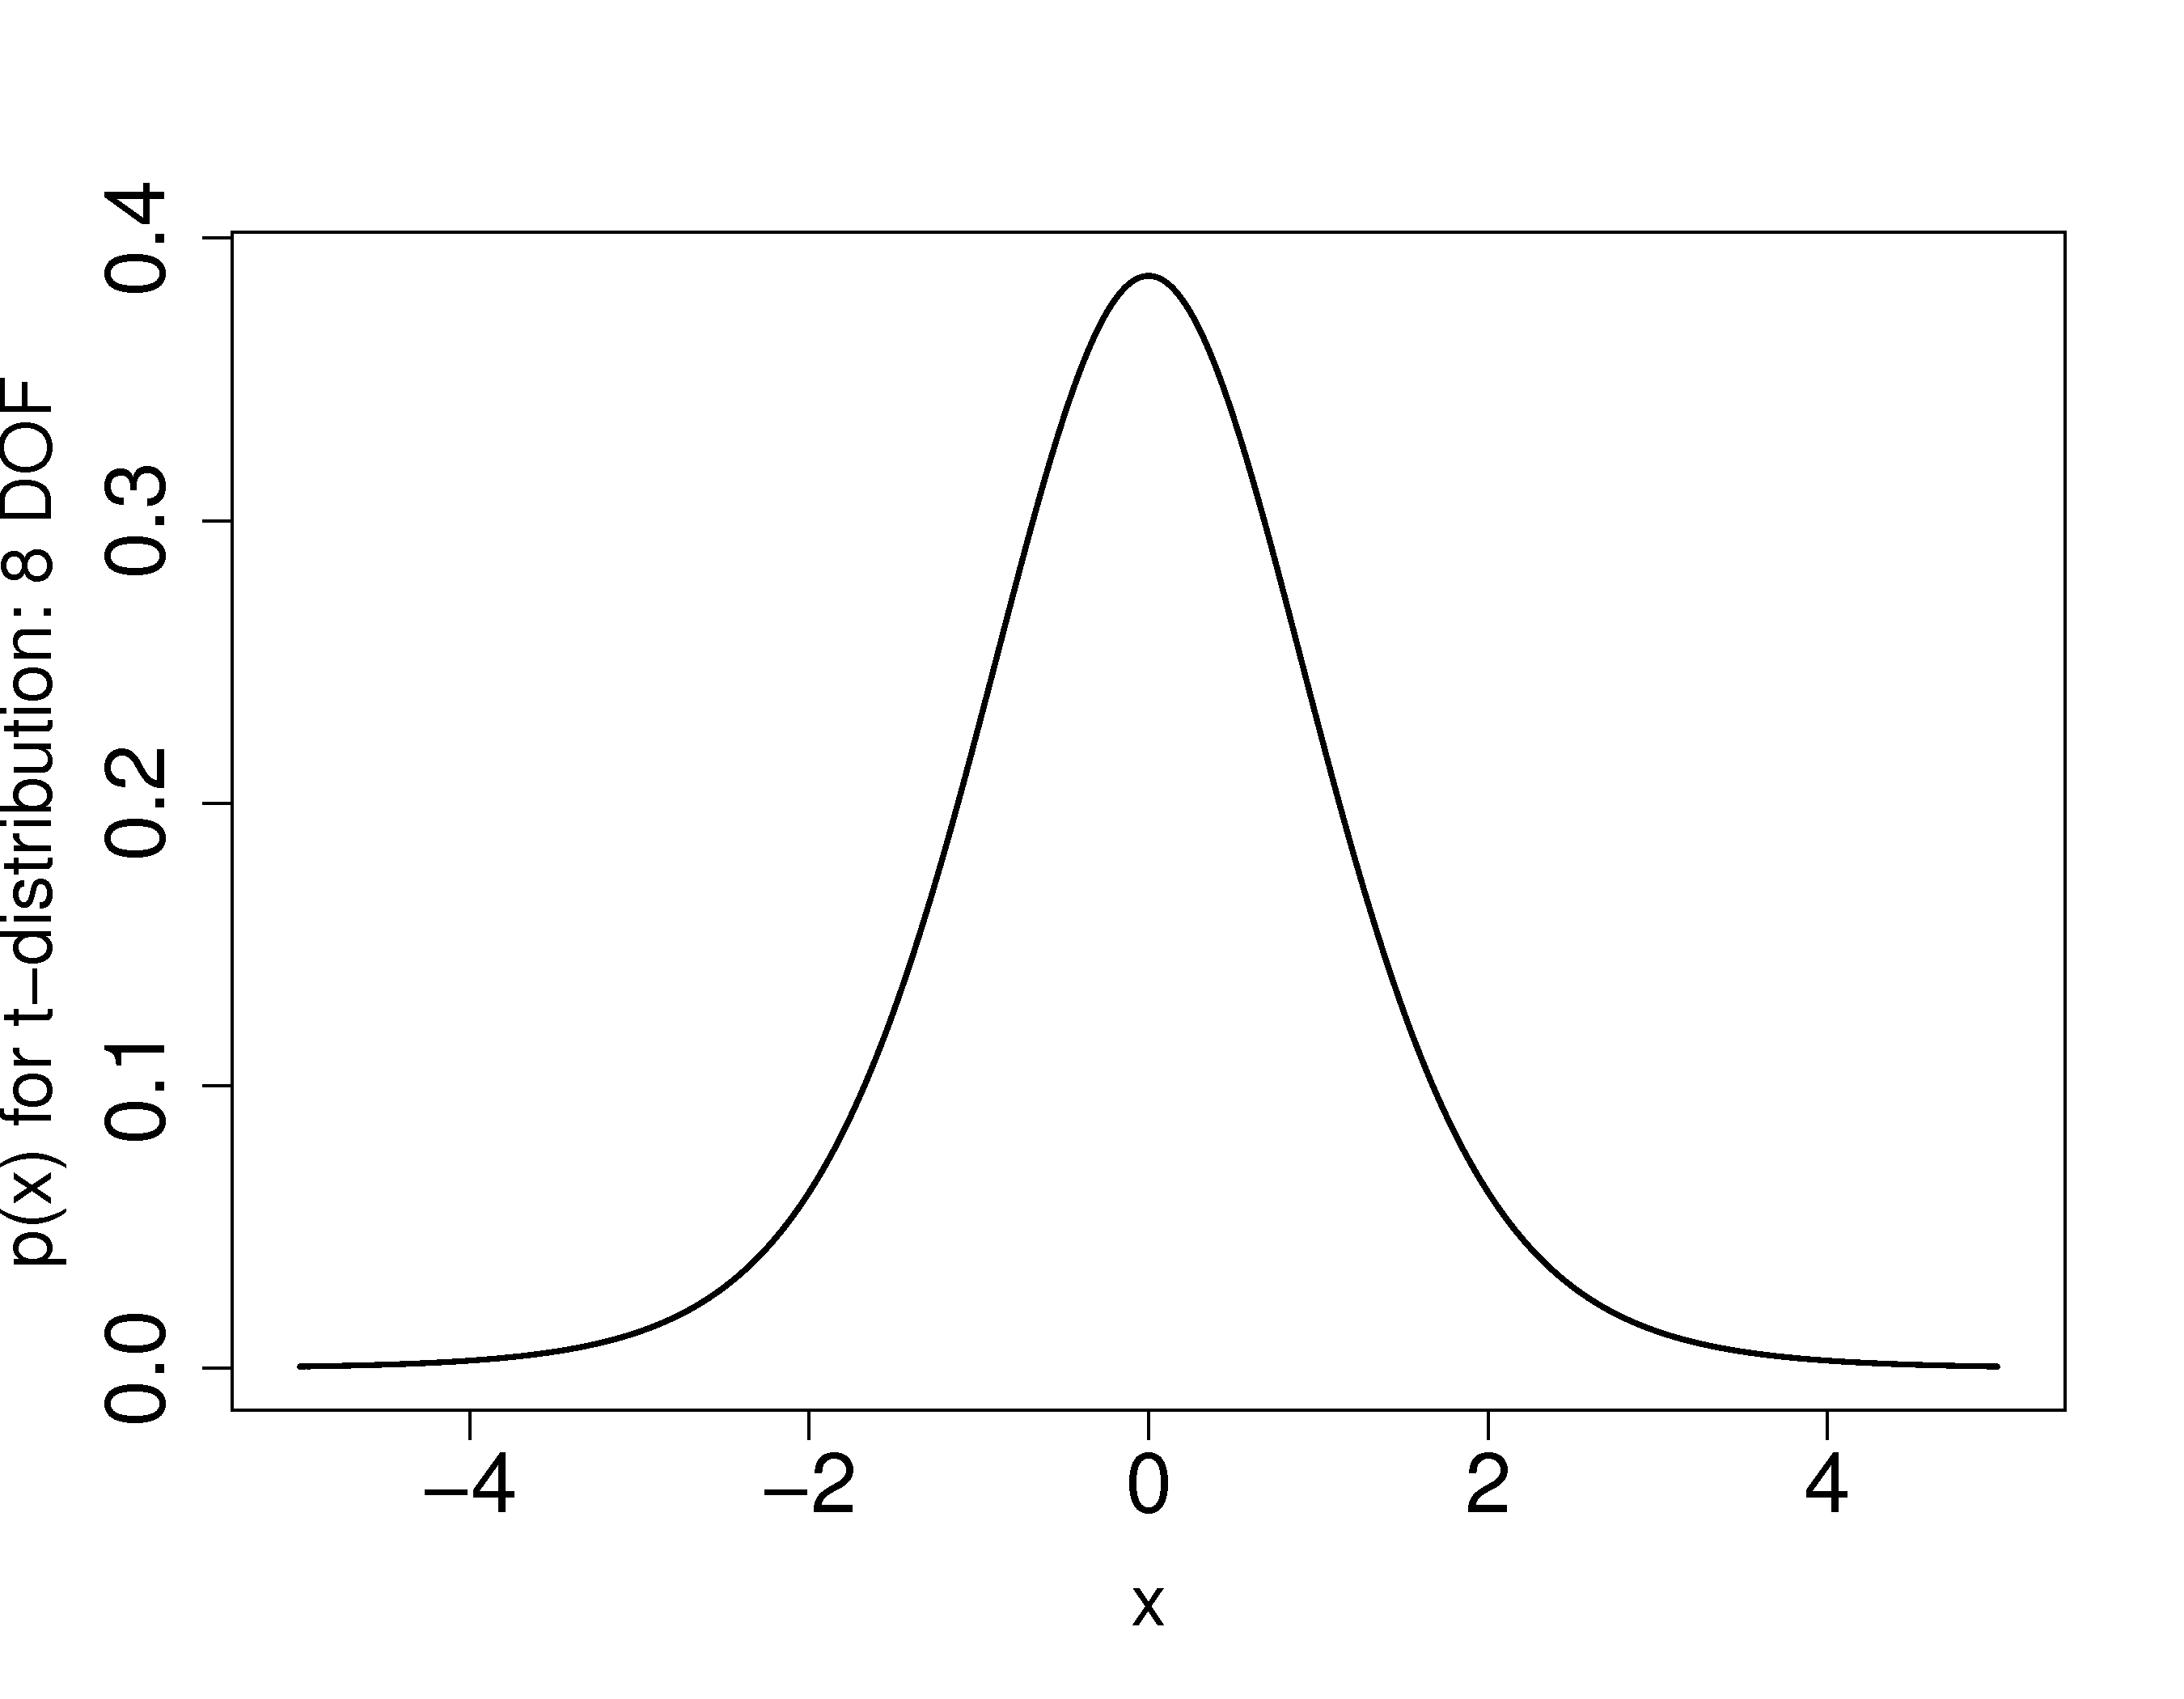

This chart was generated by the following R code:
values = seq(-5, 5, 0.01)
p.t.df8 = dt(values, df=8)
bitmap('/Users/kevindunn/Statistics course/Course notes/Univariate data analysis/images/t-values-8-DOF.png', type="png256", res=300, width=9, pointsize=14)
plot(values, p.t.df8, type="l", xlab="x", ylab="p(x) for t-distribution: 8 DOF", cex.lab=1.5, cex.main=1.8, lwd=2, cex.sub=1.8, cex.axis=1.8)
dev.off()
